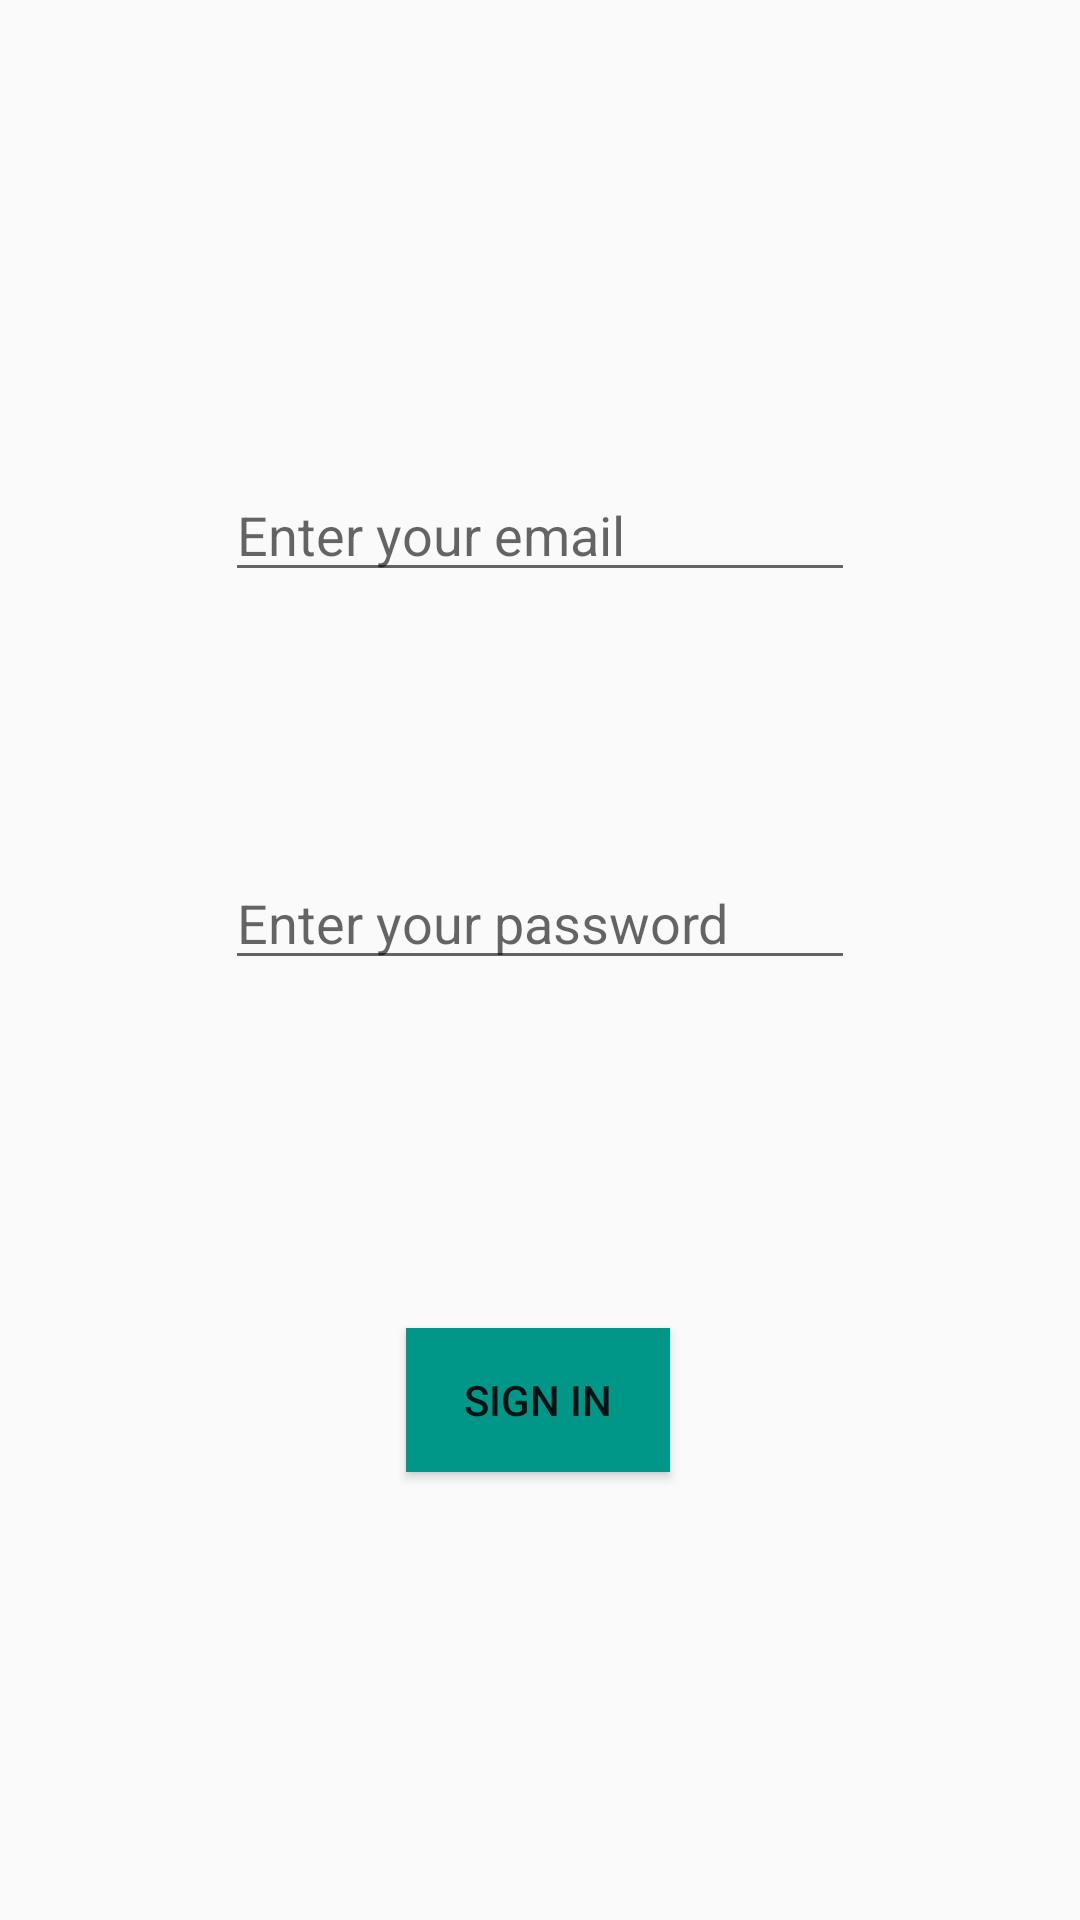

Android layout source for this screen:
<!-- AndroidManifest.xml: application theme AppTheme -->
<!-- res/layout/activity_main.xml -->
<?xml version="1.0" encoding="utf-8"?>
<androidx.constraintlayout.widget.ConstraintLayout xmlns:android="http://schemas.android.com/apk/res/android"
    xmlns:app="http://schemas.android.com/apk/res-auto"
    xmlns:tools="http://schemas.android.com/tools"
    android:layout_width="match_parent"
    android:layout_height="match_parent"
    tools:context=".MainActivity">

    <EditText
        android:id="@+id/emailEditText"
        android:layout_width="wrap_content"
        android:layout_height="wrap_content"
        android:layout_marginStart="8dp"
        android:layout_marginLeft="8dp"
        android:layout_marginTop="156dp"
        android:layout_marginEnd="8dp"
        android:layout_marginRight="8dp"
        android:ems="10"
        android:hint="Enter your email"
        android:inputType="textEmailAddress"
        app:layout_constraintEnd_toEndOf="parent"
        app:layout_constraintStart_toStartOf="parent"
        app:layout_constraintTop_toTopOf="parent" />

    <EditText
        android:id="@+id/passwordEditText"
        android:layout_width="wrap_content"
        android:layout_height="wrap_content"
        android:layout_marginStart="8dp"
        android:layout_marginLeft="8dp"
        android:layout_marginTop="88dp"
        android:layout_marginEnd="8dp"
        android:layout_marginRight="8dp"
        android:ems="10"
        android:hint="Enter your password"
        android:inputType="textPassword"
        app:layout_constraintEnd_toEndOf="parent"
        app:layout_constraintStart_toStartOf="parent"
        app:layout_constraintTop_toBottomOf="@+id/emailEditText" />

    <Button
        android:id="@+id/signinButton"
        android:layout_width="wrap_content"
        android:layout_height="wrap_content"
        android:layout_marginStart="8dp"
        android:layout_marginLeft="8dp"
        android:layout_marginTop="116dp"
        android:layout_marginEnd="8dp"
        android:layout_marginRight="8dp"
        android:background="#009688"
        android:text="Sign In"
        app:layout_constraintEnd_toEndOf="parent"
        app:layout_constraintHorizontal_bias="0.498"
        app:layout_constraintStart_toStartOf="parent"
        app:layout_constraintTop_toBottomOf="@+id/passwordEditText" />

    <TextView
        android:id="@+id/errorLogTextView"
        android:layout_width="121dp"
        android:layout_height="0dp"
        android:layout_marginStart="8dp"
        android:layout_marginLeft="8dp"
        android:layout_marginEnd="8dp"
        android:layout_marginRight="8dp"
        android:layout_marginBottom="8dp"
        app:layout_constraintBottom_toTopOf="@+id/signinButton"
        app:layout_constraintEnd_toEndOf="parent"
        app:layout_constraintStart_toStartOf="parent"
        app:layout_constraintTop_toBottomOf="@+id/passwordEditText" />

</androidx.constraintlayout.widget.ConstraintLayout>
<!-- resources referenced by this layout -->
<resources>
  <style name="AppTheme" parent="Theme.AppCompat.Light.NoActionBar">
          
          <item name="colorPrimary">@color/colorPrimary</item>
          <item name="colorPrimaryDark">@color/colorPrimaryDark</item>
          <item name="colorAccent">@color/colorAccent</item>
      </style>
  <!-- not gathered from this repository: default colours our renderer supplied (Android Studio template values) -->
  <color name="colorPrimary">#FF6200EE</color>
  <color name="colorPrimaryDark">#FF3700B3</color>
  <color name="colorAccent">#FF03DAC5</color>
</resources>
